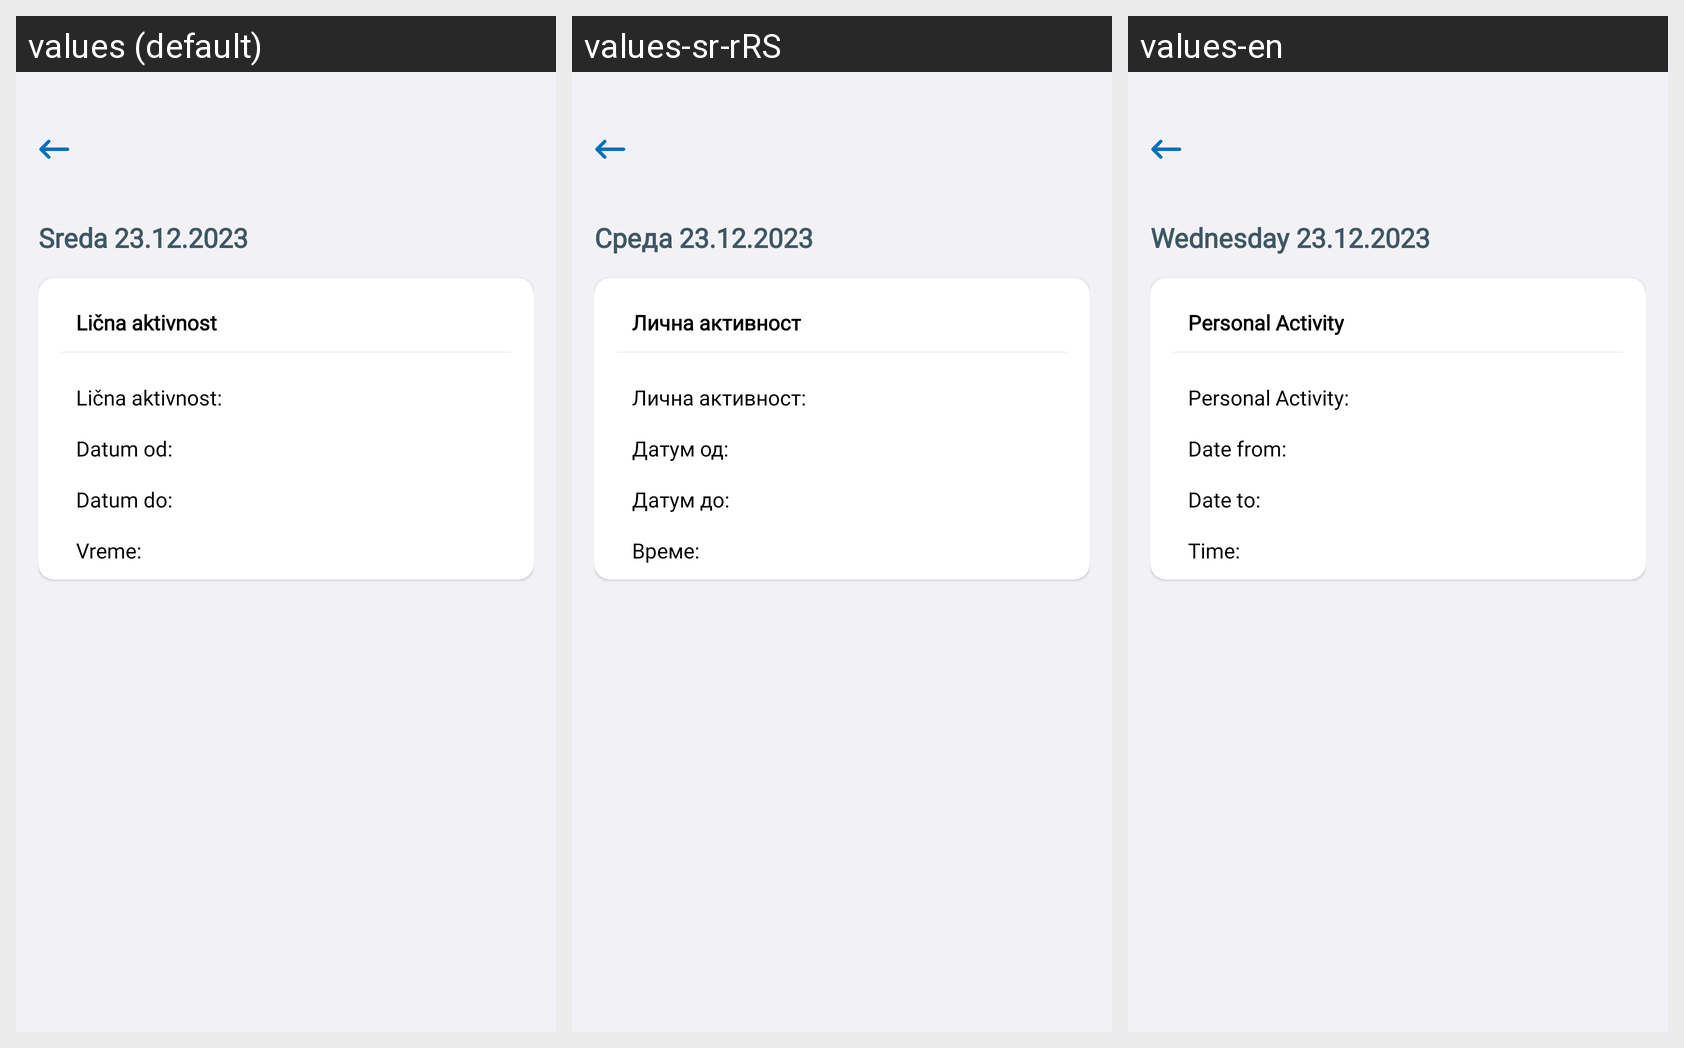

This grid shows one Android layout under several languages. Give, for every string resource on the screen, its name, the default text and each shown locale's text.
Android screen res/layout/activity_personal_data.xml rendered under 3 locales, left to right: values (default), values-sr-rRS, values-en. Device: Nexus 5 (rendered at 1080×1920; each locale shown at half size, 540×960, under a caption strip naming it); theme Theme.E_Zdravlje.
Strings drawn on this screen, with the default value and each locale's value (text and hints the layout hard-codes, and strings that could not be matched under every locale, appear in the picture but are not listed):

activity_personal_activity_title_date
  values: Sreda 23.12.2023
  values-sr-rRS: Среда 23.12.2023
  values-en: Wednesday 23.12.2023

activity_personal_title
  values: Lična aktivnost
  values-sr-rRS: Лична активност
  values-en: Personal Activity

activity_personal_personal_activity_label
  values: Lična aktivnost:
  values-sr-rRS: Лична активност:
  values-en: Personal Activity:

activity_personal_date_period_from_label
  values: Datum od:
  values-sr-rRS: Датум од:
  values-en: Date from:

activity_personal_date_period_to_label
  values: Datum do:
  values-sr-rRS: Датум до:
  values-en: Date to:

activity_personal_time_label
  values: Vreme:
  values-sr-rRS: Време:
  values-en: Time:
